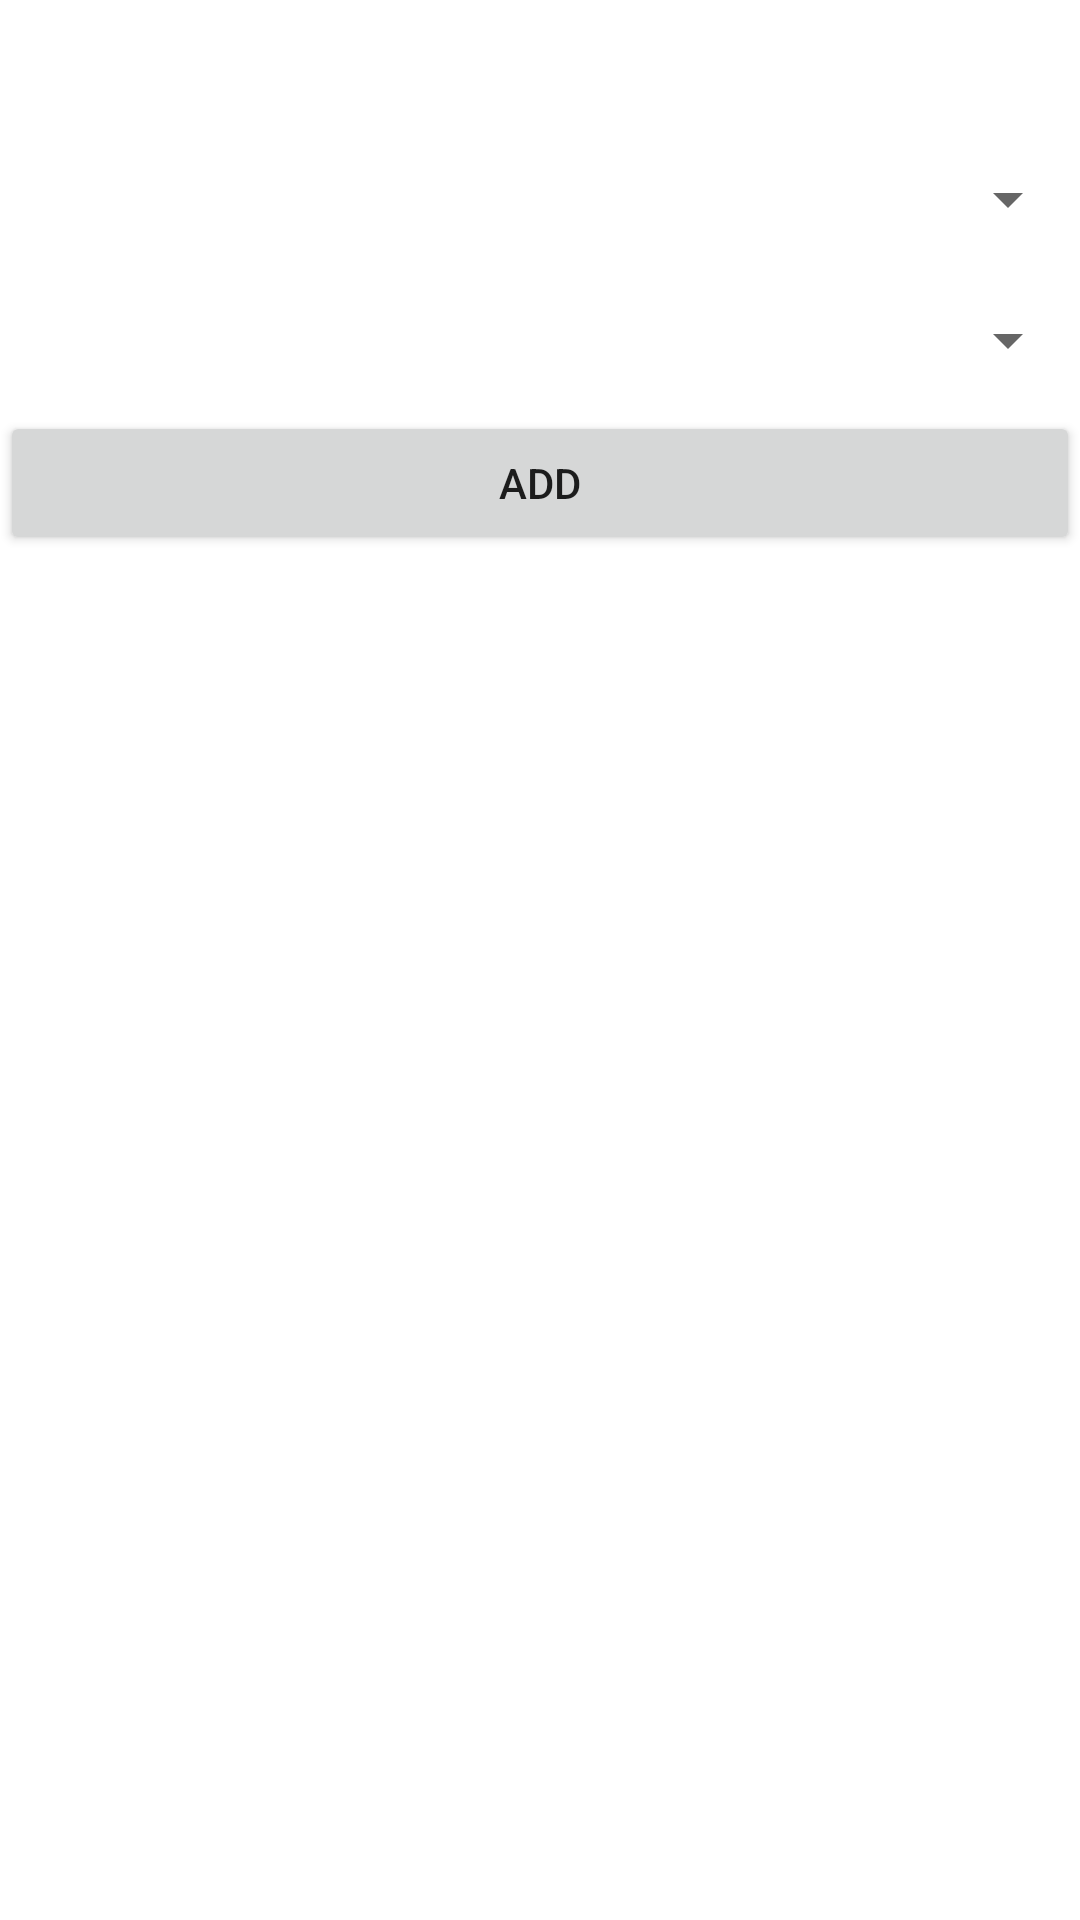

Layout XML and referenced resources for this Android screen:
<!-- AndroidManifest.xml: application theme Theme.DormitoryV2 -->
<!-- res/layout/activity_student_violation.xml -->
<?xml version="1.0" encoding="utf-8"?>
<androidx.constraintlayout.widget.ConstraintLayout xmlns:android="http://schemas.android.com/apk/res/android"
    xmlns:app="http://schemas.android.com/apk/res-auto"
    xmlns:tools="http://schemas.android.com/tools"
    android:layout_width="match_parent"
    android:layout_height="match_parent"
    tools:context=".Student_Violation">

    <LinearLayout
        android:layout_width="match_parent"
        android:layout_height="match_parent"
        android:orientation="vertical">

        <Spinner
            android:id="@+id/spinner_NameStudent"
            android:layout_width="409dp"
            android:layout_height="43dp" />

        <Spinner
            android:id="@+id/spinner_Surname"
            android:layout_width="match_parent"
            android:layout_height="47dp" />

        <Spinner
            android:id="@+id/spinner_Violation"
            android:layout_width="match_parent"
            android:layout_height="47dp" />

        <Button
            android:id="@+id/button4"
            android:layout_width="match_parent"
            android:layout_height="wrap_content"
            android:onClick="AddViolationStudent"
            android:text="@string/AddStudentViolation" />
    </LinearLayout>

</androidx.constraintlayout.widget.ConstraintLayout>
<!-- resources referenced by this layout -->
<resources>
  <string name="AddStudentViolation">Add</string>
  <style name="Theme.DormitoryV2" parent="Theme.MaterialComponents.DayNight.DarkActionBar">
          
          <item name="colorPrimary">@color/purple_500</item>
          <item name="colorPrimaryVariant">@color/purple_700</item>
          <item name="colorOnPrimary">@color/white</item>
          
          <item name="colorSecondary">@color/teal_200</item>
          <item name="colorSecondaryVariant">@color/teal_700</item>
          <item name="colorOnSecondary">@color/black</item>
          
          <item name="android:statusBarColor" tools:targetApi="l">?attr/colorPrimaryVariant</item>
          
      </style>
  <!-- not gathered from this repository: default colours our renderer supplied (Android Studio template values) -->
  <color name="purple_500">#FF6200EE</color>
  <color name="purple_700">#FF3700B3</color>
  <color name="teal_200">#FF03DAC5</color>
  <color name="teal_700">#FF018786</color>
  <color name="black">#FF000000</color>
  <color name="white">#FFFFFFFF</color>
</resources>
